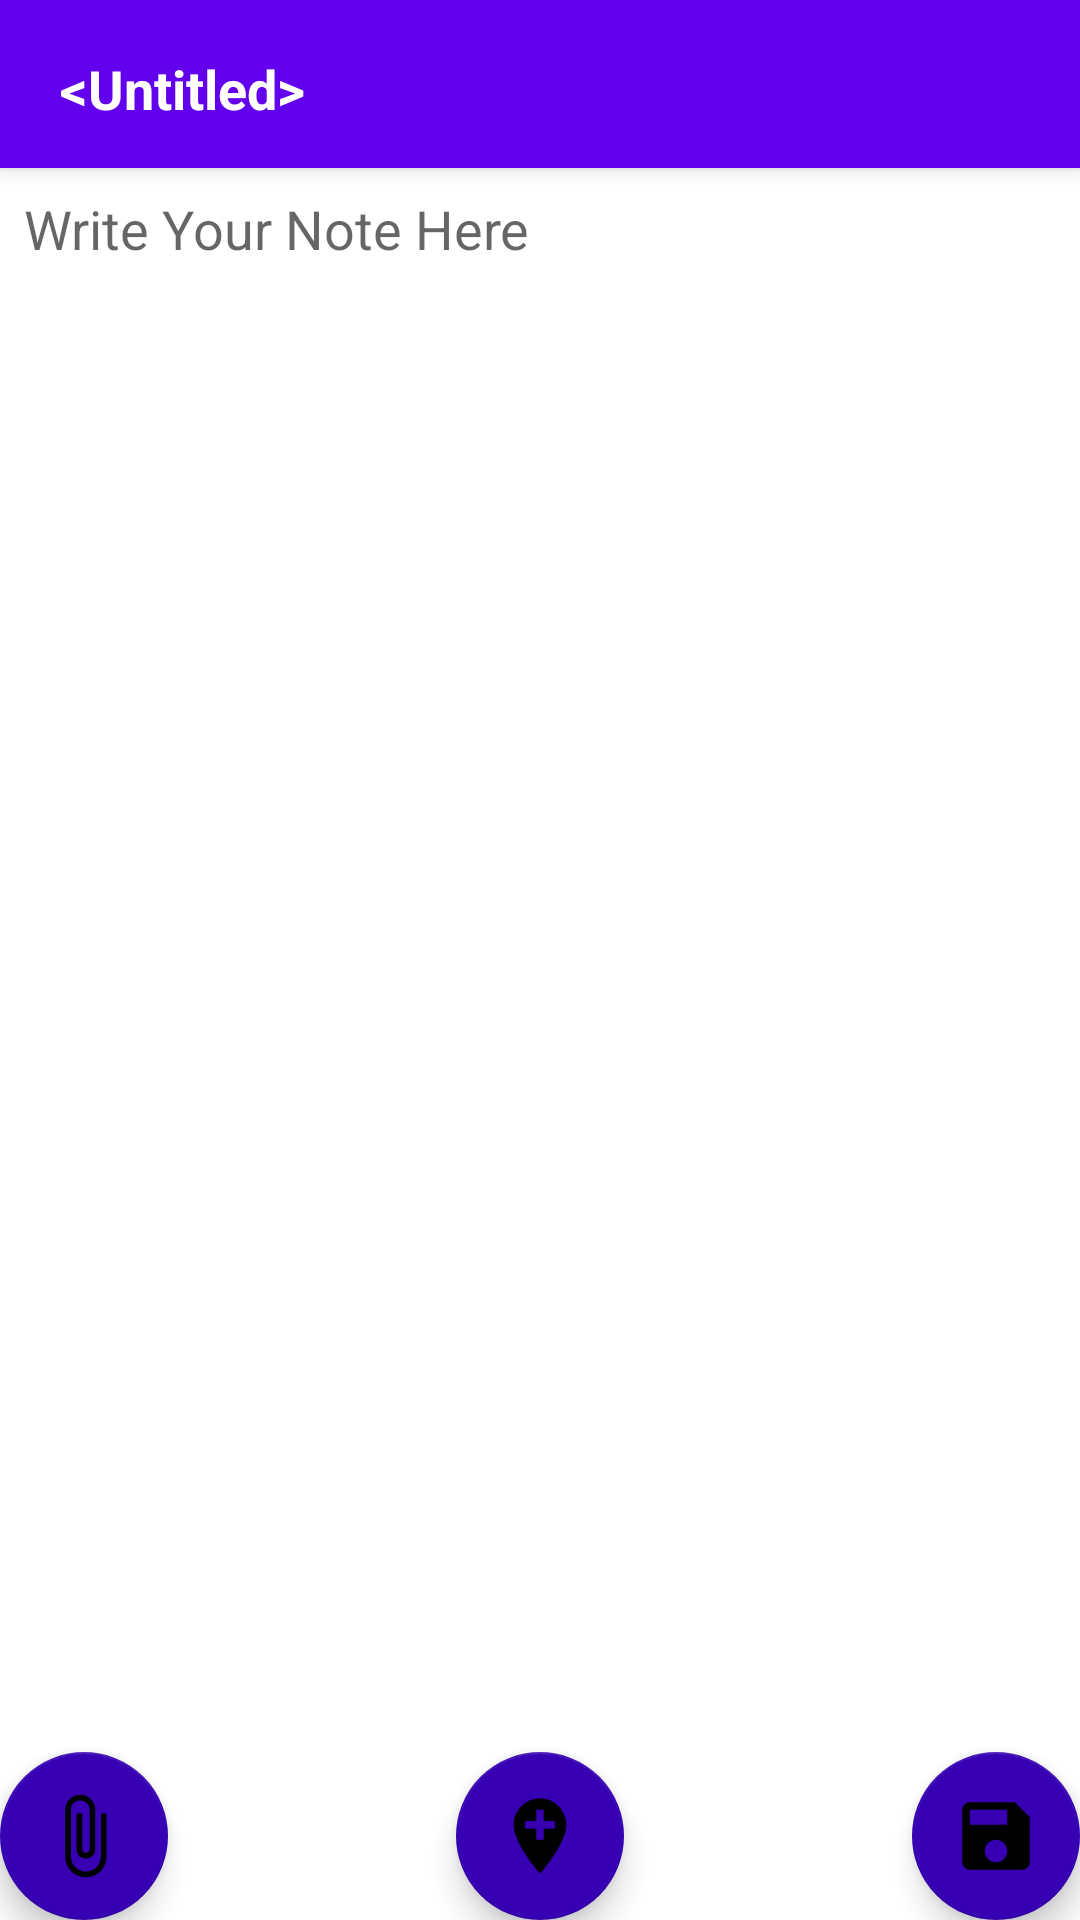

The Android layout XML behind this screen, and the referenced resources:
<!-- AndroidManifest.xml: application theme Theme.MyAssignment_Pabalelo_Kolobe -->
<!-- res/layout/activity_add_journal.xml -->
<?xml version="1.0" encoding="utf-8"?>
<androidx.coordinatorlayout.widget.CoordinatorLayout xmlns:android="http://schemas.android.com/apk/res/android"
    xmlns:app="http://schemas.android.com/apk/res-auto"
    xmlns:tools="http://schemas.android.com/tools"
    android:layout_width="match_parent"
    android:layout_height="match_parent"
    tools:context=".AddJournal"
    >

    <com.google.android.material.appbar.AppBarLayout
        android:layout_width="match_parent"
        android:layout_height="wrap_content"
        android:theme="@style/ThemeOverlay.AppCompat.Dark">

        <androidx.appcompat.widget.Toolbar
            android:id="@+id/toolbar"
            android:layout_width="match_parent"
            android:layout_height="?attr/actionBarSize"
            android:background="?attr/colorPrimary"
            app:popupTheme="@style/ThemeOverlay.AppCompat.Dark">

            <EditText
                android:id="@+id/addNoteTitle"
                android:layout_width="match_parent"
                android:layout_height="wrap_content"
                android:backgroundTint="@android:color/transparent"
                android:ems="10"
                android:inputType="textPersonName"
                android:minHeight="48dp"
                android:text="@android:string/untitled"
                android:textColor="#fff"
                android:textColorHint="#FFFFFF"
                android:textStyle="bold" />
        </androidx.appcompat.widget.Toolbar>


    </com.google.android.material.appbar.AppBarLayout>


    <include
        layout="@layout/content_add_journal"
        app:layout_anchor="@+id/progressbar"
        app:layout_anchorGravity="center" />

    <com.google.android.material.floatingactionbutton.FloatingActionButton
        android:id="@+id/fab"
        android:layout_width="wrap_content"
        android:layout_height="wrap_content"
        android:layout_gravity="bottom|end"
        android:layout_margin="@dimen/fab_margin"
        app:backgroundTint="@color/purple_700"
        app:maxImageSize="30dp"
        app:srcCompat="@drawable/ic_save"
         />

    <com.google.android.material.floatingactionbutton.FloatingActionButton
        android:id="@+id/attach"
        android:layout_width="wrap_content"
        android:layout_height="wrap_content"
        android:layout_gravity="bottom"
        android:layout_margin="@dimen/fab_margin"
        app:backgroundTint="@color/purple_700"
        app:maxImageSize="30dp"
        app:srcCompat="@drawable/ic_attach" />

    <com.google.android.material.floatingactionbutton.FloatingActionButton
        android:id="@+id/map"
        android:layout_width="wrap_content"
        android:layout_height="wrap_content"
        android:layout_gravity="bottom|center"
        android:layout_margin="@dimen/fab_margin"
        app:backgroundTint="@color/purple_700"
        app:maxImageSize="30dp"
        app:srcCompat="@drawable/ic_baseline_add_location_24" />



    <ProgressBar
        android:id="@+id/progressbar"
        style="?android:attr/progressBarStyle"
        android:layout_width="91dp"
        android:layout_height="78dp"
        android:layout_gravity="center"
        android:visibility="invisible" />


</androidx.coordinatorlayout.widget.CoordinatorLayout>
<!-- res/layout/content_add_journal.xml (included above) -->
<?xml version="1.0" encoding="utf-8"?>
<androidx.constraintlayout.widget.ConstraintLayout xmlns:android="http://schemas.android.com/apk/res/android"
    xmlns:app="http://schemas.android.com/apk/res-auto"
    xmlns:tools="http://schemas.android.com/tools"
    android:layout_width="match_parent"
    android:layout_height="match_parent"
    app:layout_behavior="@string/appbar_scrolling_view_behavior">

    <EditText
        android:id="@+id/addNoteContent"
        android:layout_width="0dp"
        android:layout_height="0dp"
        android:layout_marginStart="8dp"
        android:layout_marginTop="8dp"
        android:layout_marginEnd="8dp"
        android:layout_marginBottom="8dp"
        android:background="@color/cardview_light_background"
        android:backgroundTint="@android:color/transparent"
        android:ems="10"
        android:gravity="start|top"
        android:hint="Write Your Note Here"
        android:inputType="textMultiLine"
        android:textColor="@color/purple_500"
        app:layout_constraintBottom_toBottomOf="parent"
        app:layout_constraintEnd_toEndOf="parent"
        app:layout_constraintStart_toStartOf="parent"
        app:layout_constraintTop_toTopOf="parent" />

    <ProgressBar
        android:id="@+id/progressBar"
        style="?android:attr/progressBarStyle"
        android:layout_width="wrap_content"
        android:layout_height="wrap_content"
        android:visibility="invisible"
        app:layout_constraintBottom_toBottomOf="@+id/addNoteContent"
        app:layout_constraintEnd_toEndOf="@+id/addNoteContent"
        app:layout_constraintStart_toStartOf="@+id/addNoteContent"
        app:layout_constraintTop_toTopOf="@+id/addNoteContent" />
</androidx.constraintlayout.widget.ConstraintLayout>
<!-- resources referenced by this layout -->
<resources>
  <color name="purple_500">#FF6200EE</color>
  <color name="purple_700">#FF3700B3</color>
  <!-- drawable ic_attach (drawable) -->
  <vector android:height="24dp" android:tint="#8833A7"
      android:viewportHeight="24" android:viewportWidth="24"
      android:width="24dp" xmlns:android="http://schemas.android.com/apk/res/android">
      <path android:fillColor="@android:color/white" android:pathData="M16.5,6v11.5c0,2.21 -1.79,4 -4,4s-4,-1.79 -4,-4V5c0,-1.38 1.12,-2.5 2.5,-2.5s2.5,1.12 2.5,2.5v10.5c0,0.55 -0.45,1 -1,1s-1,-0.45 -1,-1V6H10v9.5c0,1.38 1.12,2.5 2.5,2.5s2.5,-1.12 2.5,-2.5V5c0,-2.21 -1.79,-4 -4,-4S7,2.79 7,5v12.5c0,3.04 2.46,5.5 5.5,5.5s5.5,-2.46 5.5,-5.5V6h-1.5z"/>
  </vector>
  <!-- drawable ic_baseline_add_location_24 (drawable) -->
  <vector android:height="30dp" android:tint="#8833A7"
      android:viewportHeight="24" android:viewportWidth="24"
      android:width="30dp" xmlns:android="http://schemas.android.com/apk/res/android">
      <path android:fillColor="@android:color/white" android:pathData="M12,2C8.14,2 5,5.14 5,9c0,5.25 7,13 7,13s7,-7.75 7,-13c0,-3.86 -3.14,-7 -7,-7zM16,10h-3v3h-2v-3L8,10L8,8h3L11,5h2v3h3v2z"/>
  </vector>
  <!-- drawable ic_save (drawable) -->
  <vector android:height="30dp" android:tint="#8833A7"
      android:viewportHeight="24" android:viewportWidth="24"
      android:width="30dp" xmlns:android="http://schemas.android.com/apk/res/android">
      <path android:fillColor="@android:color/white" android:pathData="M17,3L5,3c-1.11,0 -2,0.9 -2,2v14c0,1.1 0.89,2 2,2h14c1.1,0 2,-0.9 2,-2L21,7l-4,-4zM12,19c-1.66,0 -3,-1.34 -3,-3s1.34,-3 3,-3 3,1.34 3,3 -1.34,3 -3,3zM15,9L5,9L5,5h10v4z"/>
  </vector>
  <style name="Theme.MyAssignment_Pabalelo_Kolobe" parent="Theme.MaterialComponents.DayNight.NoActionBar">
          
          <item name="colorPrimary">@color/purple_500</item>
          <item name="colorPrimaryVariant">@color/purple_700</item>
          <item name="colorOnPrimary">@color/white</item>
          
          <item name="colorSecondary">@color/teal_200</item>
          <item name="colorSecondaryVariant">@color/teal_700</item>
          <item name="colorOnSecondary">@color/black</item>
          
          <item name="android:statusBarColor" tools:targetApi="l">?attr/colorPrimaryVariant</item>
          
      </style>
  <color name="white">#FFFFFFFF</color>
  <color name="teal_200">#FF03DAC5</color>
  <color name="teal_700">#FF018786</color>
  <color name="black">#FF000000</color>
</resources>
